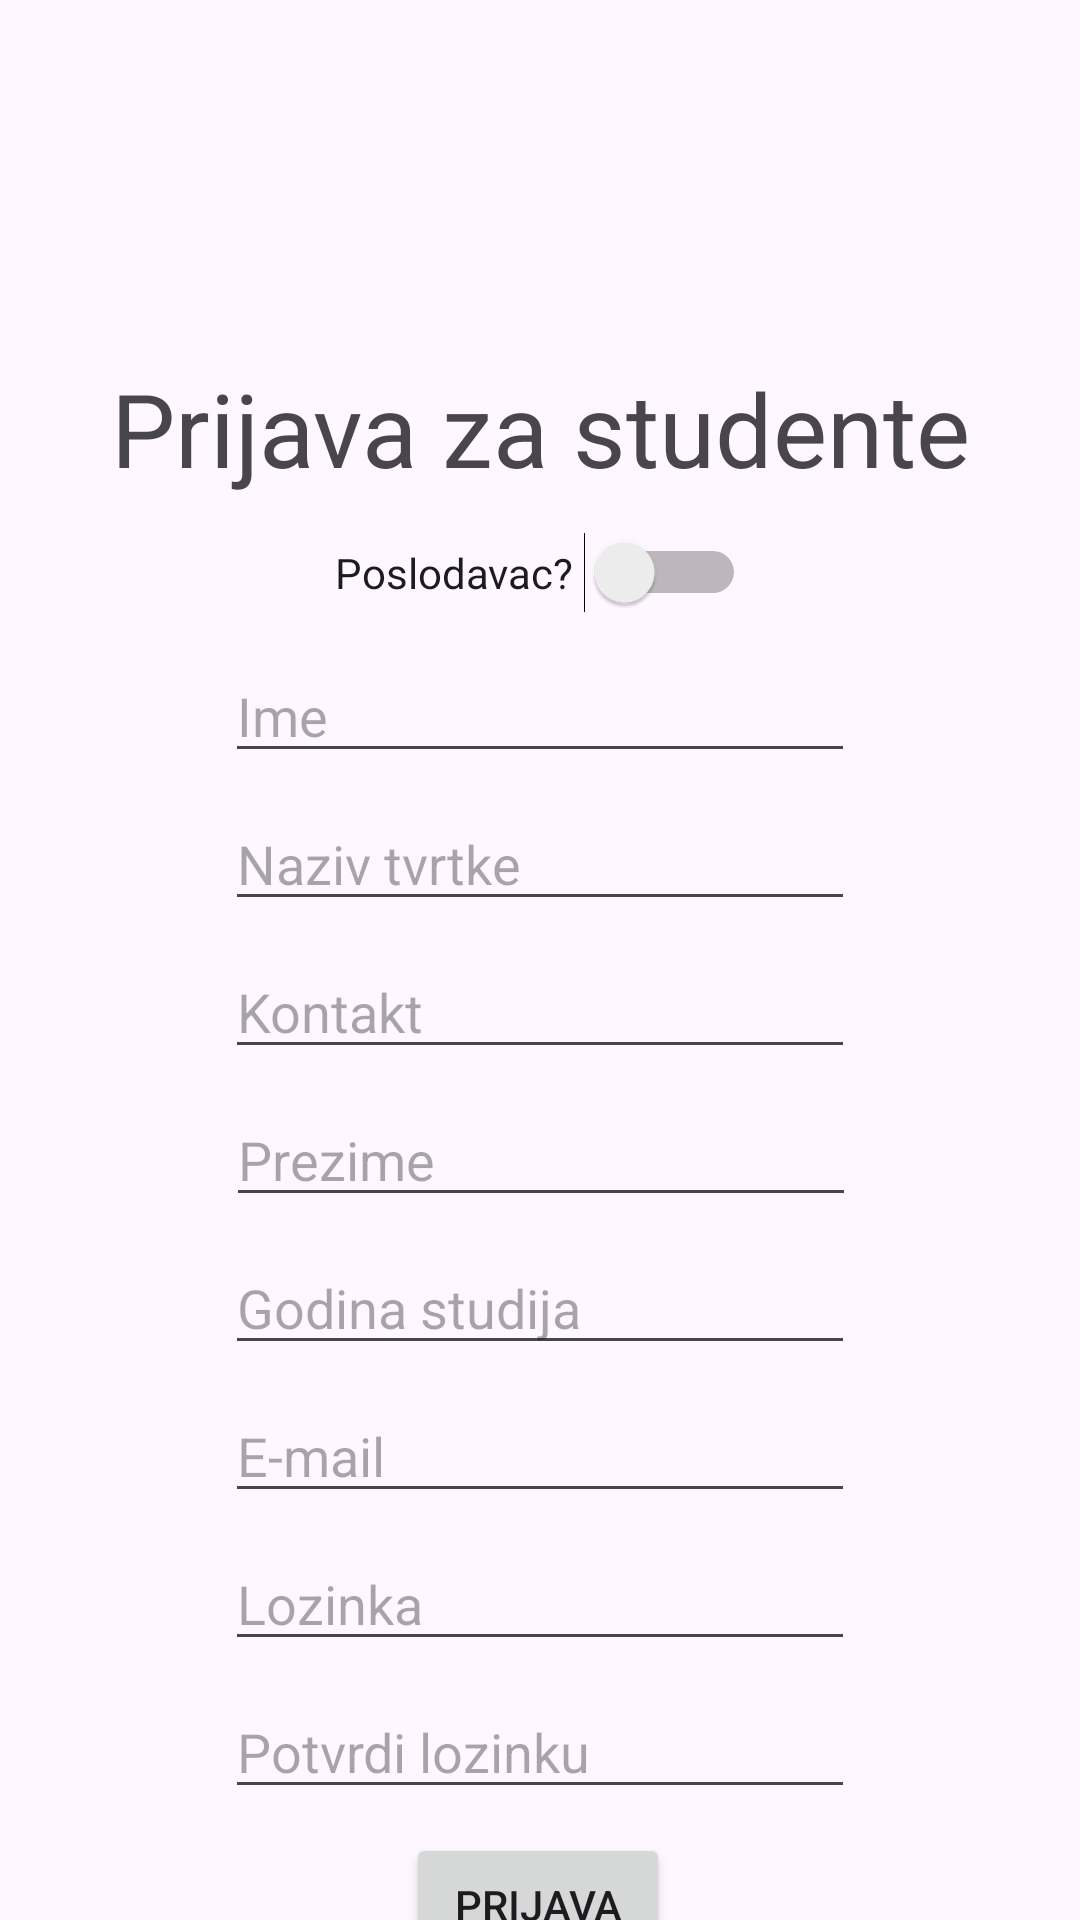

Reconstruct the res/layout file that produces this screen, plus the resources it refers to.
<!-- AndroidManifest.xml: application theme Theme.FIDITCareers -->
<!-- res/layout/activity_main.xml -->
<?xml version="1.0" encoding="utf-8"?>
<androidx.constraintlayout.widget.ConstraintLayout xmlns:android="http://schemas.android.com/apk/res/android"
    xmlns:app="http://schemas.android.com/apk/res-auto"
    xmlns:tools="http://schemas.android.com/tools"
    android:id="@+id/main"
    android:layout_width="match_parent"
    android:layout_height="match_parent"
    tools:context=".MainActivity">

    <EditText
        android:id="@+id/editEmailTxt"
        android:layout_width="wrap_content"
        android:layout_height="wrap_content"
        android:layout_marginTop="8dp"
        android:ems="10"
        android:hint="E-mail"
        android:inputType="textEmailAddress"
        app:layout_constraintEnd_toEndOf="parent"
        app:layout_constraintStart_toStartOf="parent"
        app:layout_constraintTop_toBottomOf="@+id/editStudyYearTxt" />

    <TextView
        android:id="@+id/loginTitle"
        android:layout_width="350dp"
        android:layout_height="wrap_content"
        android:layout_marginTop="120dp"
        android:gravity="center"
        android:text="Prijava za studente"
        android:textSize="34sp"
        app:layout_constraintEnd_toEndOf="parent"
        app:layout_constraintStart_toStartOf="parent"
        app:layout_constraintTop_toTopOf="parent" />

    <EditText
        android:id="@+id/editPassTxt"
        android:layout_width="wrap_content"
        android:layout_height="wrap_content"
        android:layout_marginTop="8dp"
        android:ems="10"
        android:hint="Lozinka"
        android:inputType="textPassword"
        app:layout_constraintEnd_toEndOf="parent"
        app:layout_constraintStart_toStartOf="parent"
        app:layout_constraintTop_toBottomOf="@+id/editEmailTxt" />

    <Button
        android:id="@+id/loginBtn"
        android:layout_width="wrap_content"
        android:layout_height="wrap_content"
        android:layout_marginTop="8dp"
        android:text="Prijava"
        app:layout_constraintEnd_toEndOf="parent"
        app:layout_constraintHorizontal_bias="0.497"
        app:layout_constraintStart_toStartOf="parent"
        app:layout_constraintTop_toBottomOf="@+id/confirmPassTxt" />

    <TextView
        android:id="@+id/callTxt"
        android:layout_width="wrap_content"
        android:layout_height="wrap_content"
        android:layout_marginTop="20dp"
        android:text="Novi korisnik? "
        app:layout_constraintEnd_toStartOf="@+id/registrationRedirect"
        app:layout_constraintHorizontal_bias="0.5"
        app:layout_constraintHorizontal_chainStyle="packed"
        app:layout_constraintStart_toStartOf="parent"
        app:layout_constraintTop_toBottomOf="@+id/loginBtn" />

    <TextView
        android:id="@+id/registrationRedirect"
        android:layout_width="wrap_content"
        android:layout_height="wrap_content"
        android:layout_marginTop="20dp"
        android:text="Registriraj se."
        android:textColor="#1788EA"
        app:layout_constraintEnd_toEndOf="parent"
        app:layout_constraintHorizontal_bias="0.5"
        app:layout_constraintStart_toEndOf="@+id/callTxt"
        app:layout_constraintTop_toBottomOf="@+id/loginBtn" />

    <Switch
        android:id="@+id/roleSwitch2"
        android:layout_width="wrap_content"
        android:layout_height="wrap_content"
        android:layout_marginTop="12dp"
        android:text="Poslodavac? "
        app:layout_constraintEnd_toEndOf="parent"
        app:layout_constraintStart_toStartOf="parent"
        app:layout_constraintTop_toBottomOf="@+id/loginTitle" />

    <EditText
        android:id="@+id/nameTxt"
        android:layout_width="wrap_content"
        android:layout_height="wrap_content"
        android:layout_marginTop="12dp"
        android:ems="10"
        android:hint="Ime"
        android:inputType="text"
        app:layout_constraintEnd_toEndOf="parent"
        app:layout_constraintStart_toStartOf="parent"
        app:layout_constraintTop_toBottomOf="@+id/roleSwitch2" />

    <EditText
        android:id="@+id/editSurnameTxt"
        android:layout_width="wrap_content"
        android:layout_height="wrap_content"
        android:layout_marginTop="8dp"
        android:ems="10"
        android:hint="Prezime"
        android:inputType="text"
        app:layout_constraintEnd_toEndOf="parent"
        app:layout_constraintHorizontal_bias="0.502"
        app:layout_constraintStart_toStartOf="parent"
        app:layout_constraintTop_toBottomOf="@+id/contactTxt" />

    <EditText
        android:id="@+id/editStudyYearTxt"
        android:layout_width="wrap_content"
        android:layout_height="wrap_content"
        android:layout_marginTop="8dp"
        android:ems="10"
        android:hint="Godina studija"
        android:inputType="number"
        app:layout_constraintEnd_toEndOf="parent"
        app:layout_constraintStart_toStartOf="parent"
        app:layout_constraintTop_toBottomOf="@+id/editSurnameTxt" />

    <EditText
        android:id="@+id/confirmPassTxt"
        android:layout_width="wrap_content"
        android:layout_height="wrap_content"
        android:layout_marginTop="8dp"
        android:ems="10"
        android:hint="Potvrdi lozinku"
        android:inputType="textPassword"
        app:layout_constraintEnd_toEndOf="parent"
        app:layout_constraintStart_toStartOf="parent"
        app:layout_constraintTop_toBottomOf="@+id/editPassTxt" />

    <EditText
        android:id="@+id/employerNameTxt"
        android:layout_width="wrap_content"
        android:layout_height="wrap_content"
        android:layout_marginTop="8dp"
        android:ems="10"
        android:hint="Naziv tvrtke"
        android:inputType="text"
        app:layout_constraintEnd_toEndOf="parent"
        app:layout_constraintStart_toStartOf="parent"
        app:layout_constraintTop_toBottomOf="@+id/nameTxt" />

    <EditText
        android:id="@+id/contactTxt"
        android:layout_width="wrap_content"
        android:layout_height="wrap_content"
        android:layout_marginTop="8dp"
        android:ems="10"
        android:hint="Kontakt"
        android:inputType="text"
        app:layout_constraintEnd_toEndOf="parent"
        app:layout_constraintStart_toStartOf="parent"
        app:layout_constraintTop_toBottomOf="@+id/employerNameTxt" />

</androidx.constraintlayout.widget.ConstraintLayout>
<!-- resources referenced by this layout -->
<resources>
  <style name="Theme.FIDITCareers" parent="Base.Theme.FIDITCareers" />
  <style name="Base.Theme.FIDITCareers" parent="Theme.Material3.DayNight.NoActionBar">
          
          
      </style>
</resources>
